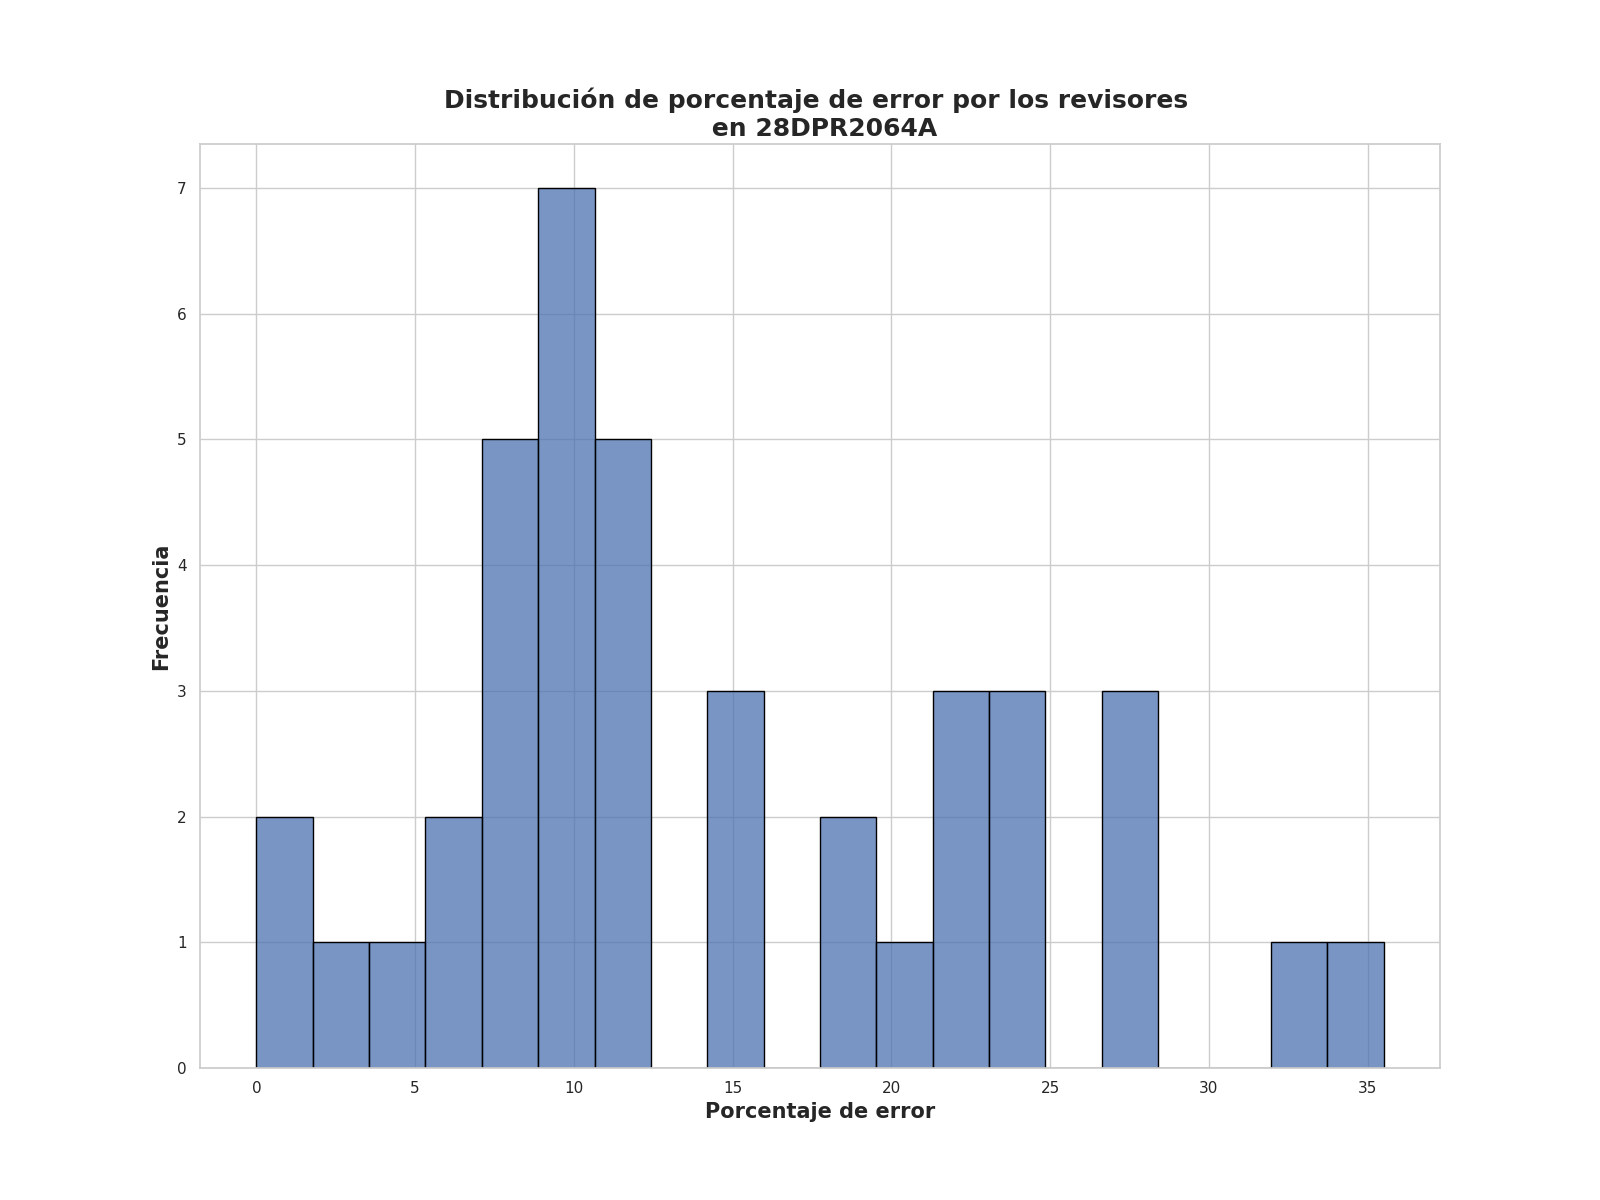

Values plotted in this chart, from the file beside it:
Porcentaje de error de revisores, Frecuencia
10.0, 5
11.25, 3
8.0, 3
6.0, 2
28.0, 2
22.5, 1
33.0, 1
1.25, 1
0.0, 1
9.75, 1
21.5, 1
7.75, 1
15.25, 1
12.25, 1
35.5, 1
9.25, 1
19.0, 1
14.75, 1
14.25, 1
21.25, 1
23.25, 1
17.75, 1
4.0, 1
2.0, 1
27.0, 1
22.0, 1
24.25, 1
23.75, 1
12.0, 1
8.5, 1
